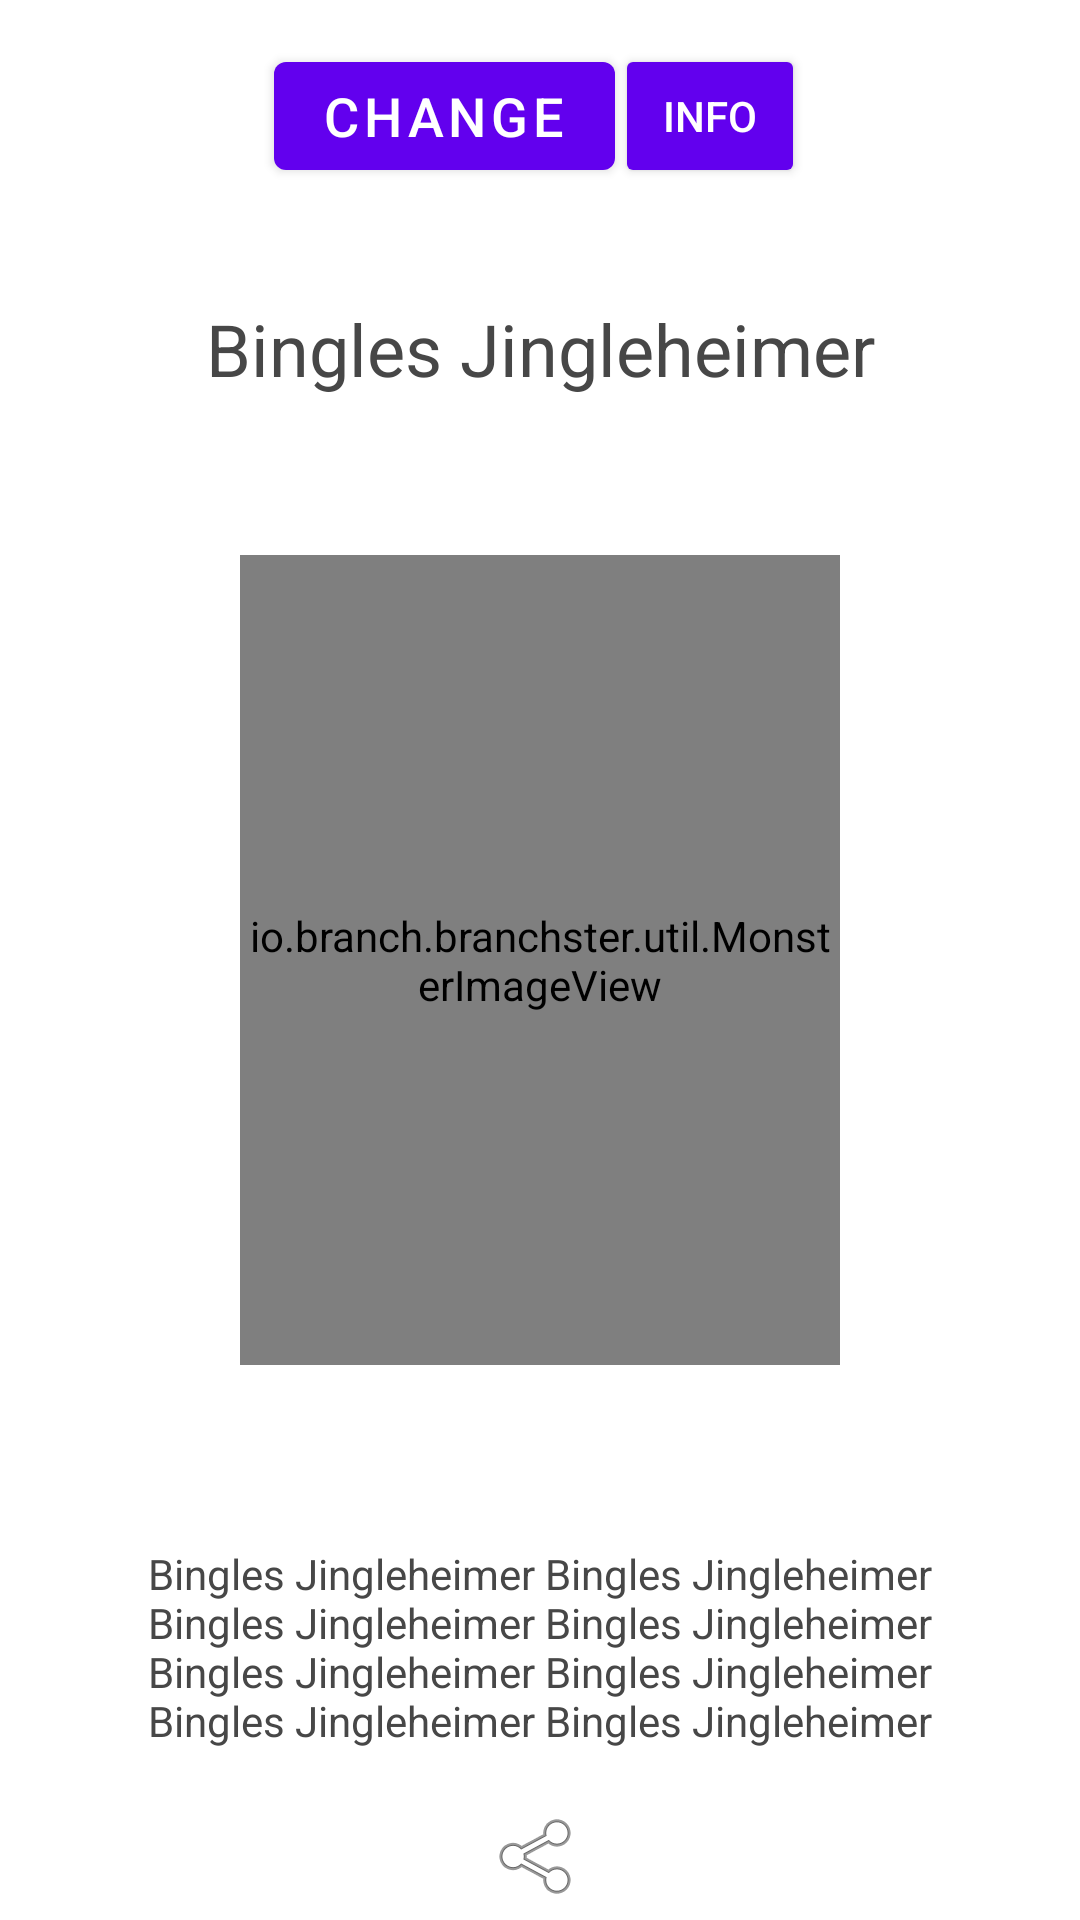

Reconstruct the res/layout file that produces this screen, plus the resources it refers to.
<!-- AndroidManifest.xml: fallback theme Theme.MaterialComponents.DayNight.NoActionBar -->
<!-- res/layout/monster_viewer.xml -->
<?xml version="1.0" encoding="utf-8"?>
<RelativeLayout xmlns:android="http://schemas.android.com/apk/res/android"
    android:id="@+id/container"
    android:layout_width="match_parent"
    android:layout_height="match_parent"
    android:background="@android:color/white">

    <LinearLayout
        android:layout_alignParentTop="true"
        android:layout_width="match_parent"
        android:layout_height="fill_parent"
        android:layout_above="@+id/branchsterContainer"
        android:orientation="vertical">

        <LinearLayout
            android:gravity="center"
            android:layout_weight="1"
            android:layout_width="fill_parent"
            android:layout_height="match_parent">

            <Button
                android:id="@+id/cmdChange"
                android:layout_width="wrap_content"
                android:layout_height="wrap_content"
                android:layout_centerHorizontal="true"
                android:textSize="18sp"
                android:text="Change" />

            <Button
                style="?android:attr/buttonStyleSmall"
                android:layout_width="wrap_content"
                android:layout_height="wrap_content"
                android:text="Info"
                android:id="@+id/infoButton" />

        </LinearLayout>

        <LinearLayout
            android:gravity="center"
            android:layout_weight="1"
            android:layout_width="fill_parent"
            android:layout_height="match_parent">

            <TextView
                android:layout_marginLeft="20dp"
                android:layout_marginRight="20dp"
                android:id="@+id/txtName"
                android:layout_width="match_parent"
                android:layout_height="wrap_content"
                android:text="@string/monster_name"
                android:gravity="center"
                android:textSize="@dimen/name_font_size"
                android:textColor="#474747" />

        </LinearLayout>

    </LinearLayout>

    <RelativeLayout
        android:id="@+id/branchsterContainer"
        android:layout_centerInParent="true"
        android:layout_width="match_parent"
        android:paddingRight="34dp"
        android:paddingLeft="34dp"
        android:layout_height="@dimen/branchster_container_height">

        <io.branch.branchster.util.MonsterImageView
            android:id="@+id/monster_img_view"
            android:layout_width="200dp"
            android:layout_height="270dp"
            android:layout_centerInParent="true"
            android:layout_centerHorizontal="true"
            android:src="@drawable/monster_drawable"/>

    </RelativeLayout>

    <LinearLayout
        android:layout_alignParentBottom="true"
        android:layout_width="match_parent"
        android:layout_height="wrap_content"
        android:orientation="vertical">

        <TextView
            android:layout_marginLeft="10dp"
            android:layout_marginRight="10dp"
            android:background="@drawable/description_background"
            android:padding="15dp"
            android:layout_weight="2"
            android:id="@+id/txtDescription"
            android:layout_width="fill_parent"
            android:layout_height="fill_parent"
            android:text="Bingles Jingleheimer Bingles Jingleheimer Bingles Jingleheimer Bingles Jingleheimer Bingles Jingleheimer Bingles Jingleheimer Bingles Jingleheimer Bingles Jingleheimer"
            android:gravity="center"
            android:textSize="@dimen/description_font_size"
            android:textColor="#474747" />

        <ImageButton
            android:id="@+id/share_btn"
            android:layout_width="wrap_content"
            android:layout_height="wrap_content"
            android:layout_margin="5dp"
            android:src="@android:drawable/ic_menu_share"
            android:background="@null"
            android:layout_gravity="center"/>

    </LinearLayout>

</RelativeLayout>
<!-- resources referenced by this layout -->
<resources>
  <dimen name="branchster_container_height">330dp</dimen>
  <dimen name="description_font_size">14sp</dimen>
  <dimen name="name_font_size">24sp</dimen>
  <string name="monster_name">Bingles Jingleheimer</string>
</resources>
